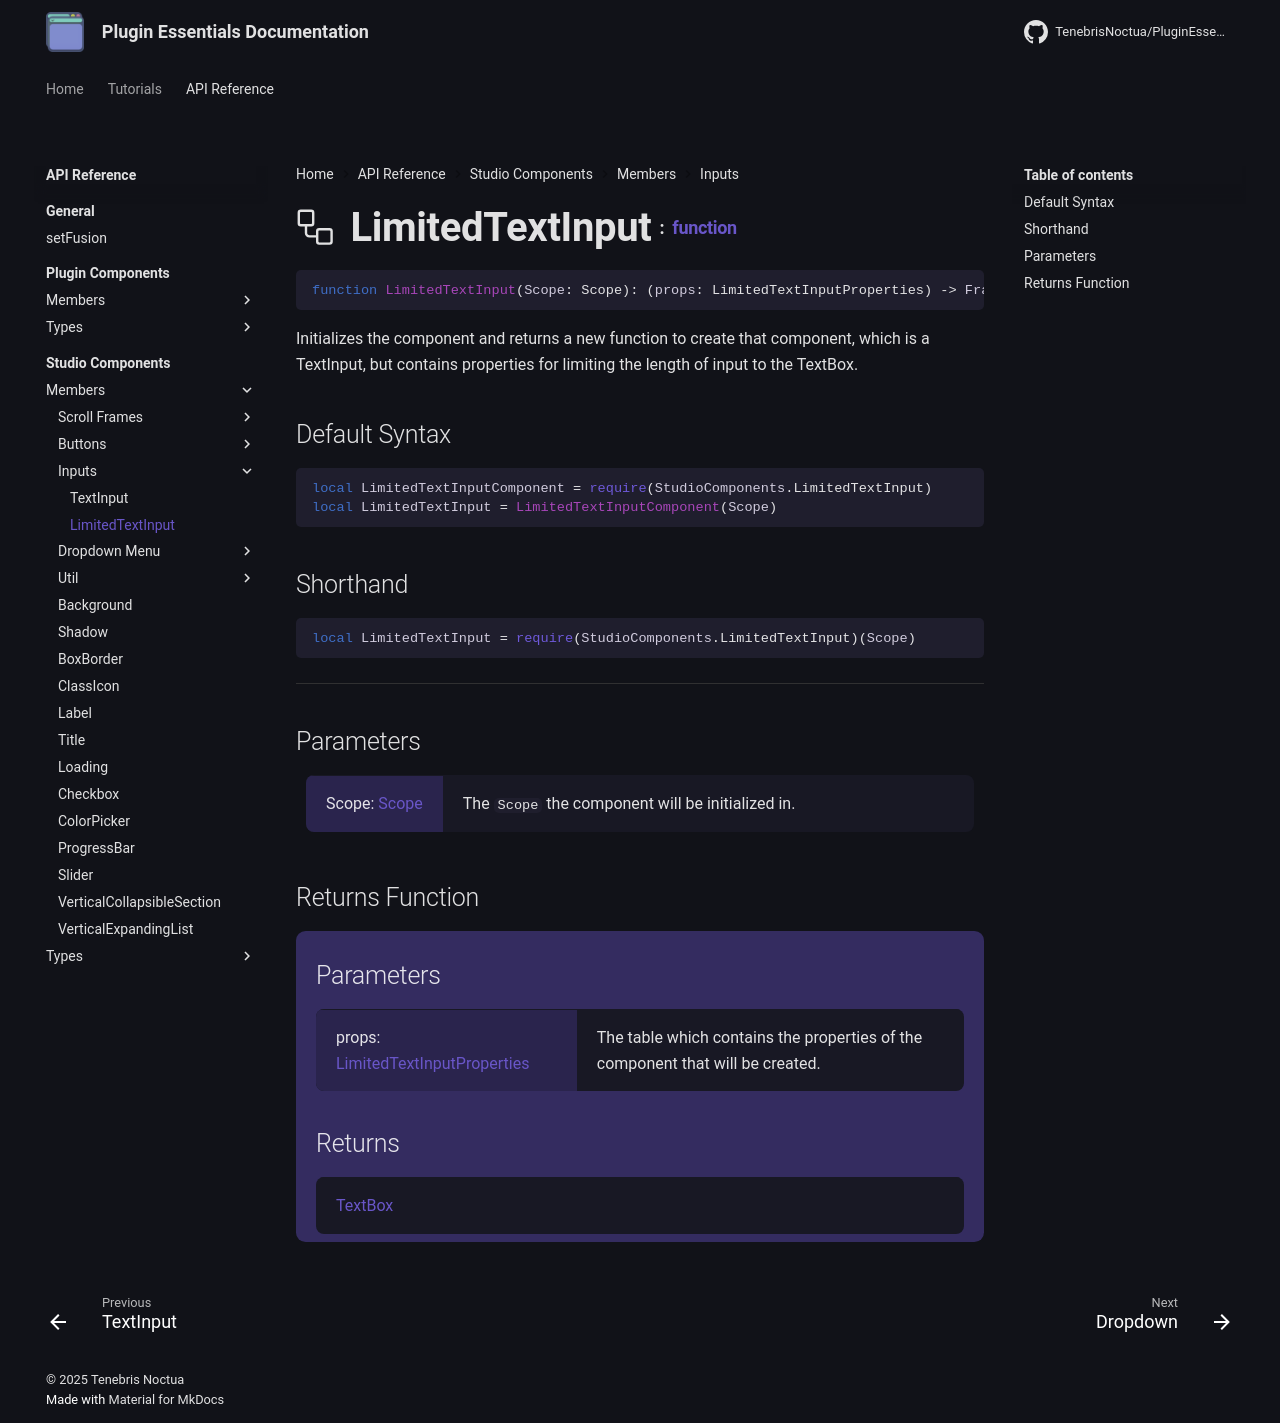

repository: TenebrisNoctua/PluginEssentials · page: api-reference/studio-components/members/input/LimitedTextInput/index.html · generator: mkdocs

<h1 class="api-header" markdown>
    <span class="api-icon" markdown>:octicons-workflow-24:</span>
    <span class="api-title">LimitedTextInput</span>
    <span class="api-type">:</span><a href="https://create.roblox.com/docs/luau/functions" class="api-type">function</a>
</h1>

```lua
function LimitedTextInput(Scope: Scope): (props: LimitedTextInputProperties) -> Frame
```
Initializes the component and returns a new function to create that component, which is a TextInput, but contains properties for limiting the length of input to the TextBox.

## Default Syntax

```lua
local LimitedTextInputComponent = require(StudioComponents.LimitedTextInput)
local LimitedTextInput = LimitedTextInputComponent(Scope)
```

## Shorthand

```lua
local LimitedTextInput = require(StudioComponents.LimitedTextInput)(Scope)
```

-----

## Parameters
<span markdown>
    <div class="md-typeset__table">
        <table>
            <tbody>
                <tr>
                    <td class="api-param-highlight">Scope: <a href="">Scope</a></td>
                    <td>The <code>Scope</code> the component will be initialized in.</td>
                </tr>
            </tbody>
        </table>
    </div>
</span>

## Returns Function
<span markdown>
    <div class="md-typeset__table" id="api-returns-function-table">
        <h2 style="margin: 1.1em 0 .64em">Parameters</h2>
        <table>
            <tbody>
                <tr>
                    <td class="api-param-highlight">props: <a href="../../../types/input/LimitedTextInput">LimitedTextInputProperties</a></td>
                    <td>The table which contains the properties of the component that will be created.</td>
                </tr>
            </tbody>
        </table>
        <h2 style="margin: 1.1em 0 .64em">Returns</h2>
        <table>
            <tbody>
                <tr>
                    <td class="api-return-box"><a href="https://create.roblox.com/docs/reference/engine/classes/TextBox">TextBox</a></td>
                </tr>
            </tbody>
        </table>
    </div>
</div>
